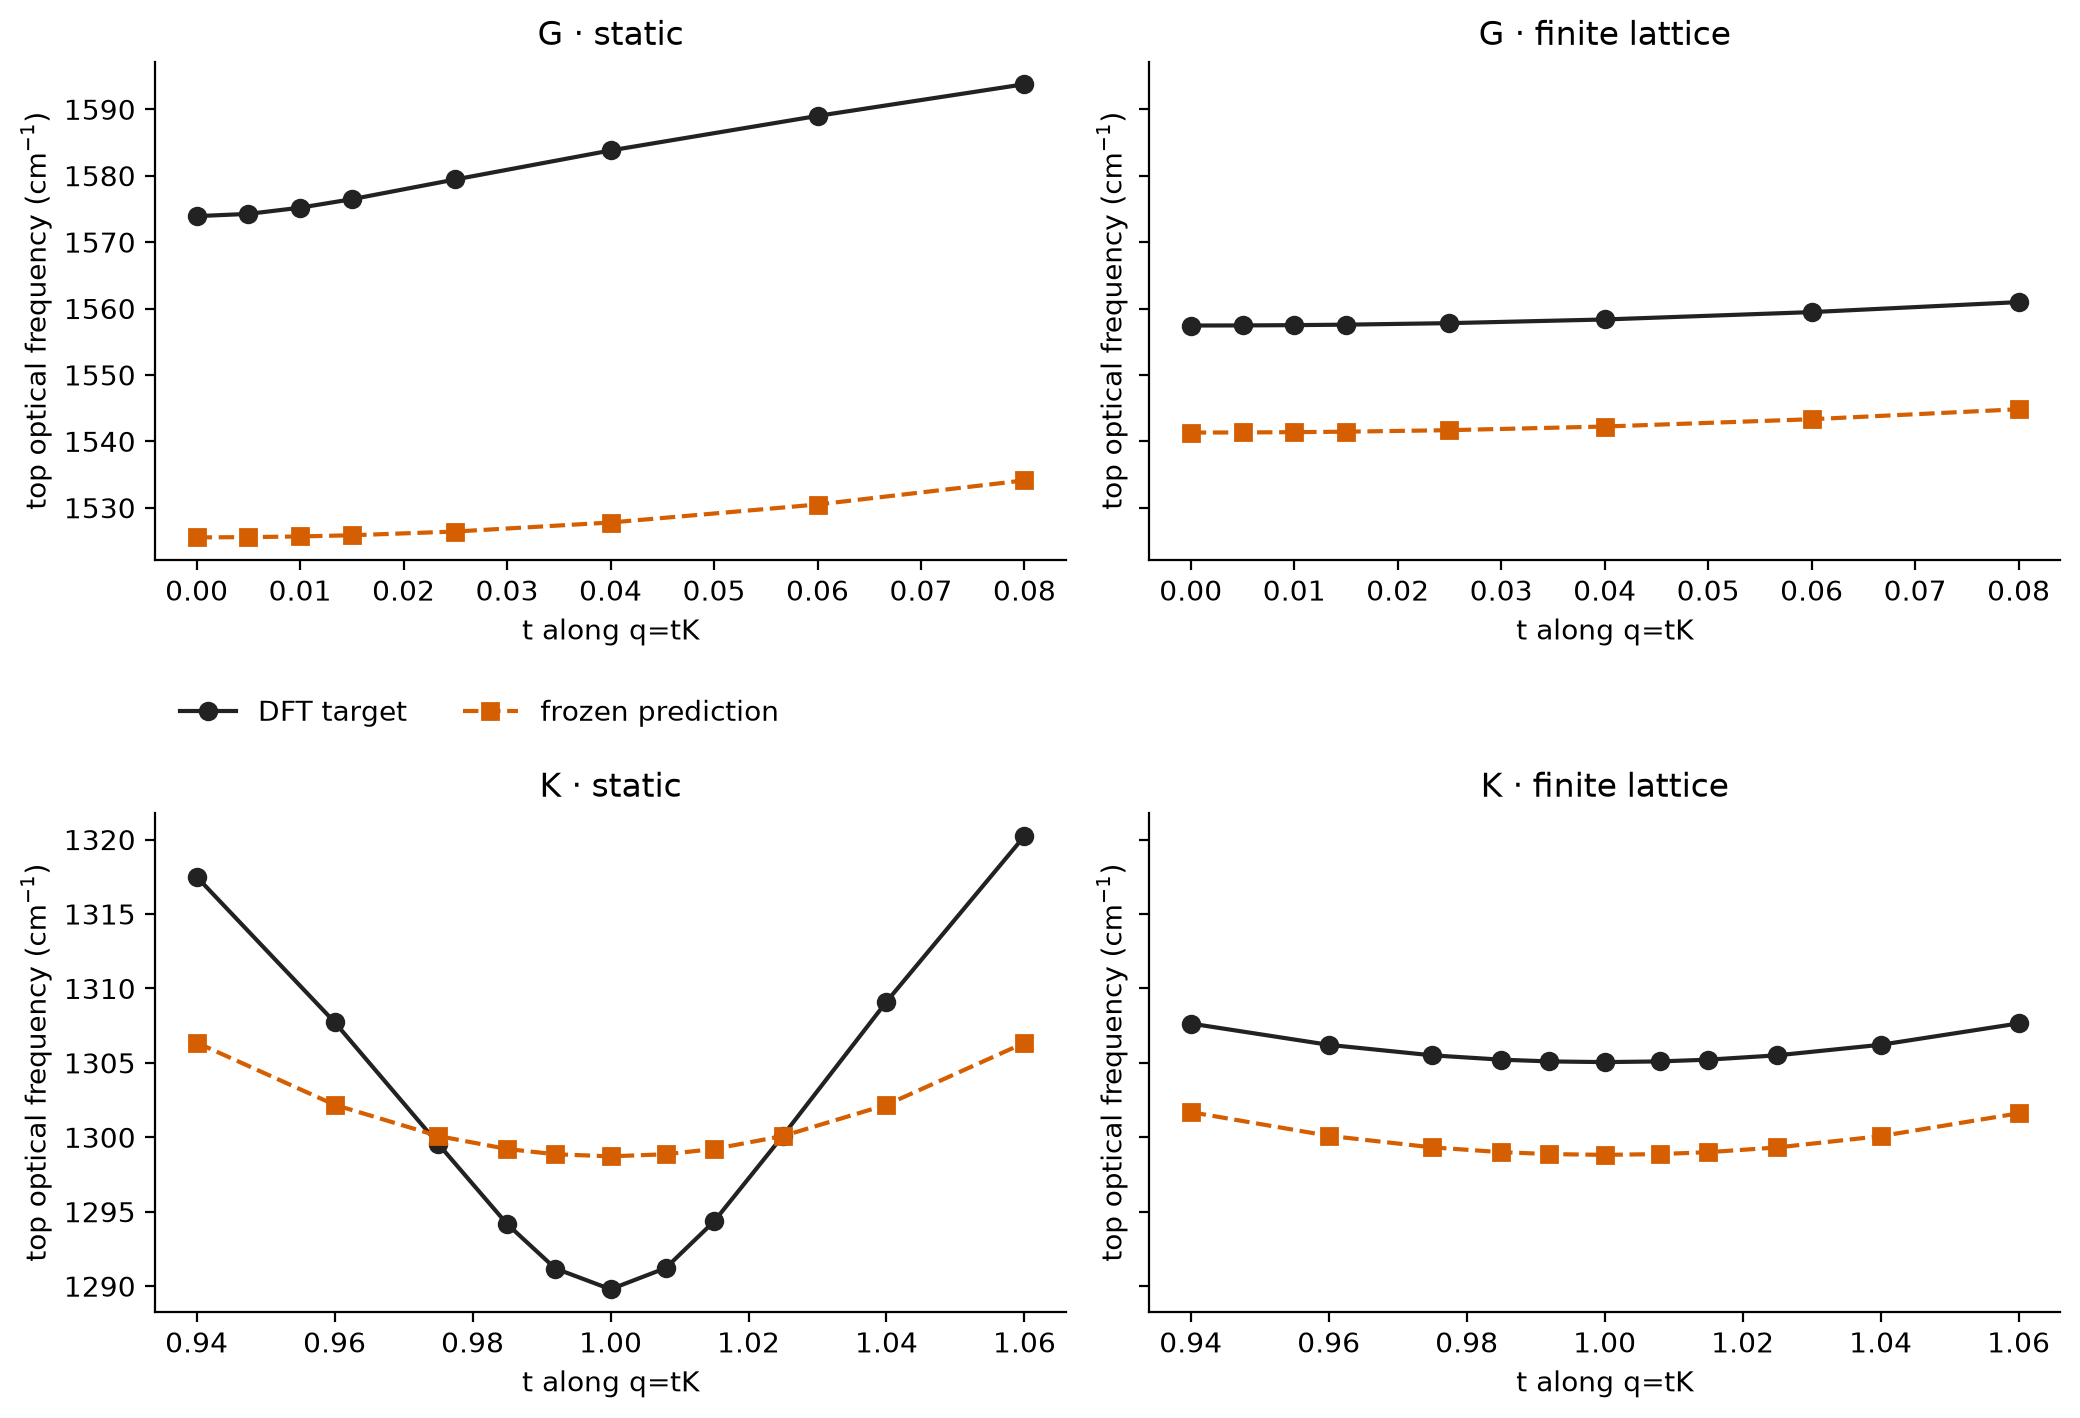

Data behind this chart, as committed beside it:
region, t_GK, static_prediction_cm-1, static_target_cm-1, static_residual_cm-1, finite_prediction_cm-1, finite_target_cm-1, finite_residual_cm-1
G, 0.0, 1526, 1574, -48.37, 1541, 1557, -16.12
G, 0.005, 1526, 1574, -48.68, 1541, 1557, -16.12
G, 0.01, 1526, 1575, -49.5, 1541, 1557, -16.12
G, 0.015, 1526, 1576, -50.6, 1541, 1558, -16.12
G, 0.025, 1526, 1579, -53.01, 1542, 1558, -16.12
G, 0.04, 1528, 1584, -56.02, 1542, 1558, -16.12
G, 0.06, 1530, 1589, -58.51, 1543, 1559, -16.13
G, 0.08, 1534, 1594, -59.66, 1545, 1561, -16.13
K, 0.94, 1306, 1318, -11.14, 1302, 1308, -5.951
K, 0.96, 1302, 1308, -5.552, 1300, 1306, -6.111
K, 0.975, 1300, 1300, 0.5181, 1299, 1306, -6.183
K, 0.985, 1299, 1294, 5.038, 1299, 1305, -6.213
K, 0.992, 1299, 1291, 7.676, 1299, 1305, -6.226
K, 1.0, 1299, 1290, 8.927, 1299, 1305, -6.231
K, 1.008, 1299, 1291, 7.644, 1299, 1305, -6.226
K, 1.015, 1299, 1294, 4.869, 1299, 1305, -6.214
K, 1.025, 1300, 1300, -0.02991, 1299, 1306, -6.189
K, 1.04, 1302, 1309, -6.926, 1300, 1306, -6.138
K, 1.06, 1306, 1320, -13.89, 1302, 1308, -6.038
